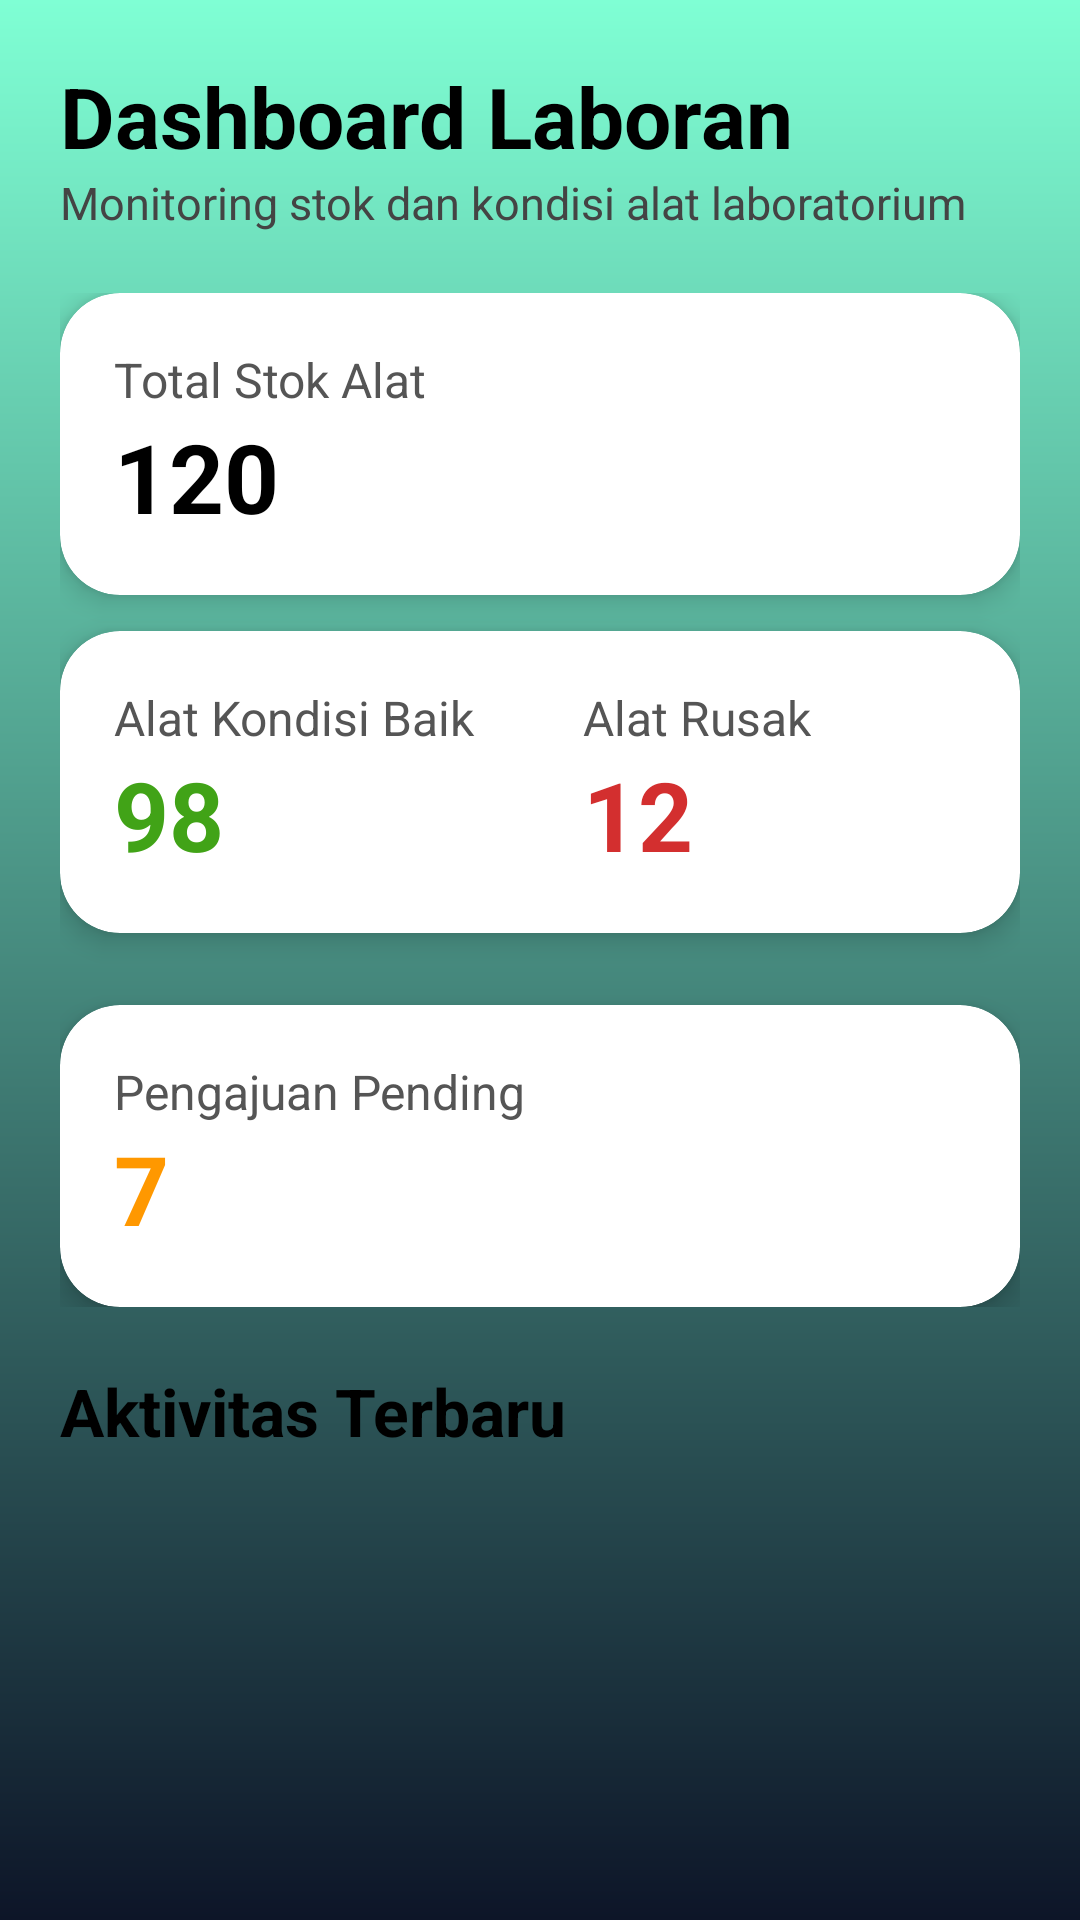

Produce the Android XML layout that renders to this screen, including the resource entries it uses.
<!-- AndroidManifest.xml: application theme Theme.SistemPeminjamanAlatLab -->
<!-- res/layout/lab_dashboard_fragment.xml -->
<?xml version="1.0" encoding="utf-8"?>
<ScrollView xmlns:android="http://schemas.android.com/apk/res/android"
    xmlns:app="http://schemas.android.com/apk/res-auto"
    xmlns:tools="http://schemas.android.com/tools"
    android:layout_width="match_parent"
    android:layout_height="match_parent"
    android:background="@drawable/gradient_card">

    <LinearLayout
        android:layout_width="match_parent"
        android:layout_height="wrap_content"
        android:orientation="vertical"
        android:padding="20dp">

        
        <TextView
            android:layout_width="wrap_content"
            android:layout_height="wrap_content"
            android:text="Dashboard Laboran"
            android:textColor="#000000"
            android:textSize="28sp"
            android:textStyle="bold" />

        <TextView
            android:layout_width="wrap_content"
            android:layout_height="wrap_content"
            android:text="Monitoring stok dan kondisi alat laboratorium"
            android:textColor="#444444"
            android:textSize="15sp" />

        <Space
            android:layout_width="match_parent"
            android:layout_height="20dp" />

        
        <LinearLayout
            android:layout_width="match_parent"
            android:layout_height="wrap_content"
            android:orientation="vertical">

            
            <androidx.cardview.widget.CardView
                android:layout_width="match_parent"
                android:layout_height="wrap_content"
                android:layout_marginBottom="12dp"
                app:cardCornerRadius="20dp"
                app:cardElevation="5dp">

                <LinearLayout
                    android:layout_width="match_parent"
                    android:layout_height="wrap_content"
                    android:orientation="vertical"
                    android:padding="18dp">

                    <TextView
                        android:layout_width="wrap_content"
                        android:layout_height="wrap_content"
                        android:text="Total Stok Alat"
                        android:textColor="#555555"
                        android:textSize="16sp" />

                    <TextView
                        android:id="@+id/totalStokTxt"
                        android:layout_width="wrap_content"
                        android:layout_height="wrap_content"
                        android:text="120"
                        android:textColor="#000000"
                        android:textSize="32sp"
                        android:textStyle="bold" />

                </LinearLayout>

            </androidx.cardview.widget.CardView>

            
            <androidx.cardview.widget.CardView
                android:layout_width="match_parent"
                android:layout_height="wrap_content"
                android:layout_marginBottom="12dp"
                app:cardCornerRadius="20dp"
                app:cardElevation="5dp">

                <LinearLayout
                    android:layout_width="wrap_content"
                    android:layout_height="wrap_content"
                    android:orientation="horizontal">

                    <LinearLayout
                        android:layout_width="match_parent"
                        android:layout_height="wrap_content"
                        android:orientation="vertical"
                        android:padding="18dp">

                        <TextView
                            android:layout_width="wrap_content"
                            android:layout_height="wrap_content"
                            android:text="Alat Kondisi Baik"
                            android:textColor="#555555"
                            android:textSize="16sp" />

                        <TextView
                            android:id="@+id/kondisiBaikTxt"
                            android:layout_width="wrap_content"
                            android:layout_height="wrap_content"
                            android:text="98"
                            android:textColor="#41A317"
                            android:textSize="32sp"
                            android:textStyle="bold" />

                    </LinearLayout>

                    <LinearLayout
                        android:layout_width="match_parent"
                        android:layout_height="wrap_content"
                        android:orientation="vertical"
                        android:padding="18dp">

                        <TextView
                            android:layout_width="wrap_content"
                            android:layout_height="wrap_content"
                            android:text="Alat Rusak"
                            android:textColor="#555555"
                            android:textSize="16sp" />

                        <TextView
                            android:id="@+id/kondisiRusakTxt"
                            android:layout_width="wrap_content"
                            android:layout_height="wrap_content"
                            android:text="12"
                            android:textColor="#D32F2F"
                            android:textSize="32sp"
                            android:textStyle="bold" />

                    </LinearLayout>
                </LinearLayout>

            </androidx.cardview.widget.CardView>

            
            <androidx.cardview.widget.CardView
                android:layout_width="match_parent"
                android:layout_height="wrap_content"
                android:layout_marginBottom="12dp"
                app:cardCornerRadius="20dp"
                app:cardElevation="5dp">

            </androidx.cardview.widget.CardView>

            
            <androidx.cardview.widget.CardView
                android:layout_width="match_parent"
                android:layout_height="wrap_content"
                app:cardCornerRadius="20dp"
                app:cardElevation="5dp">

                <LinearLayout
                    android:layout_width="match_parent"
                    android:layout_height="wrap_content"
                    android:orientation="vertical"
                    android:padding="18dp">

                    <TextView
                        android:layout_width="wrap_content"
                        android:layout_height="wrap_content"
                        android:text="Pengajuan Pending"
                        android:textColor="#555555"
                        android:textSize="16sp" />

                    <TextView
                        android:id="@+id/pendingTxt"
                        android:layout_width="wrap_content"
                        android:layout_height="wrap_content"
                        android:text="7"
                        android:textColor="#FF9800"
                        android:textSize="32sp"
                        android:textStyle="bold" />

                </LinearLayout>

            </androidx.cardview.widget.CardView>

        </LinearLayout>

        <Space
            android:layout_width="match_parent"
            android:layout_height="20dp" />

        
        <TextView
            android:layout_width="wrap_content"
            android:layout_height="wrap_content"
            android:text="Aktivitas Terbaru"
            android:textColor="#000000"
            android:textSize="22sp"
            android:textStyle="bold" />

        <Space
            android:layout_width="match_parent"
            android:layout_height="10dp" />

        <androidx.recyclerview.widget.RecyclerView
            android:id="@+id/recyclerAktivitas"
            android:layout_width="match_parent"
            android:layout_height="wrap_content"
            tools:listitem="@layout/item_kondisi_log" />

    </LinearLayout>

</ScrollView>
<!-- resources referenced by this layout -->
<resources>
  <!-- drawable gradient_card (drawable) -->
  <?xml version="1.0" encoding="utf-8"?>
  <shape xmlns:android="http://schemas.android.com/apk/res/android">
  
      <gradient
          android:startColor="#7FFFD4"
          android:endColor="#0D1528"
          android:angle="270" />
  
  
  </shape>
  <style name="Theme.SistemPeminjamanAlatLab" parent="Base.Theme.SistemPeminjamanAlatLab" />
  <style name="Base.Theme.SistemPeminjamanAlatLab" parent="Theme.Material3.DayNight.NoActionBar">
          
          
      </style>
</resources>
